Photos from the image-classification dataset "Machine Learning Visual Texture..v3i.folder" in the GitHub repository XEONONE/PROJEK-KULIAH-BAWANG-MERAH. Its 2 classes are: layak, tidak layak.

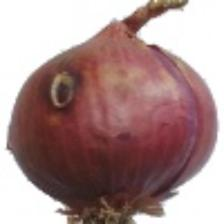
Label: tidak layak

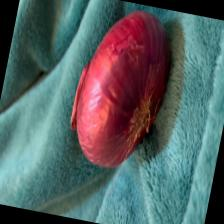
Label: layak

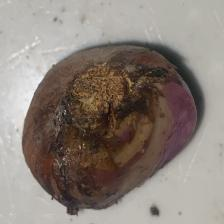
Label: tidak layak

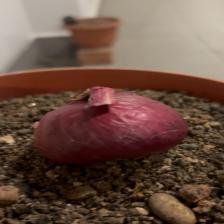
Label: layak

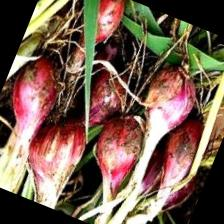
Label: tidak layak

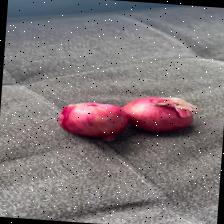
Label: layak
